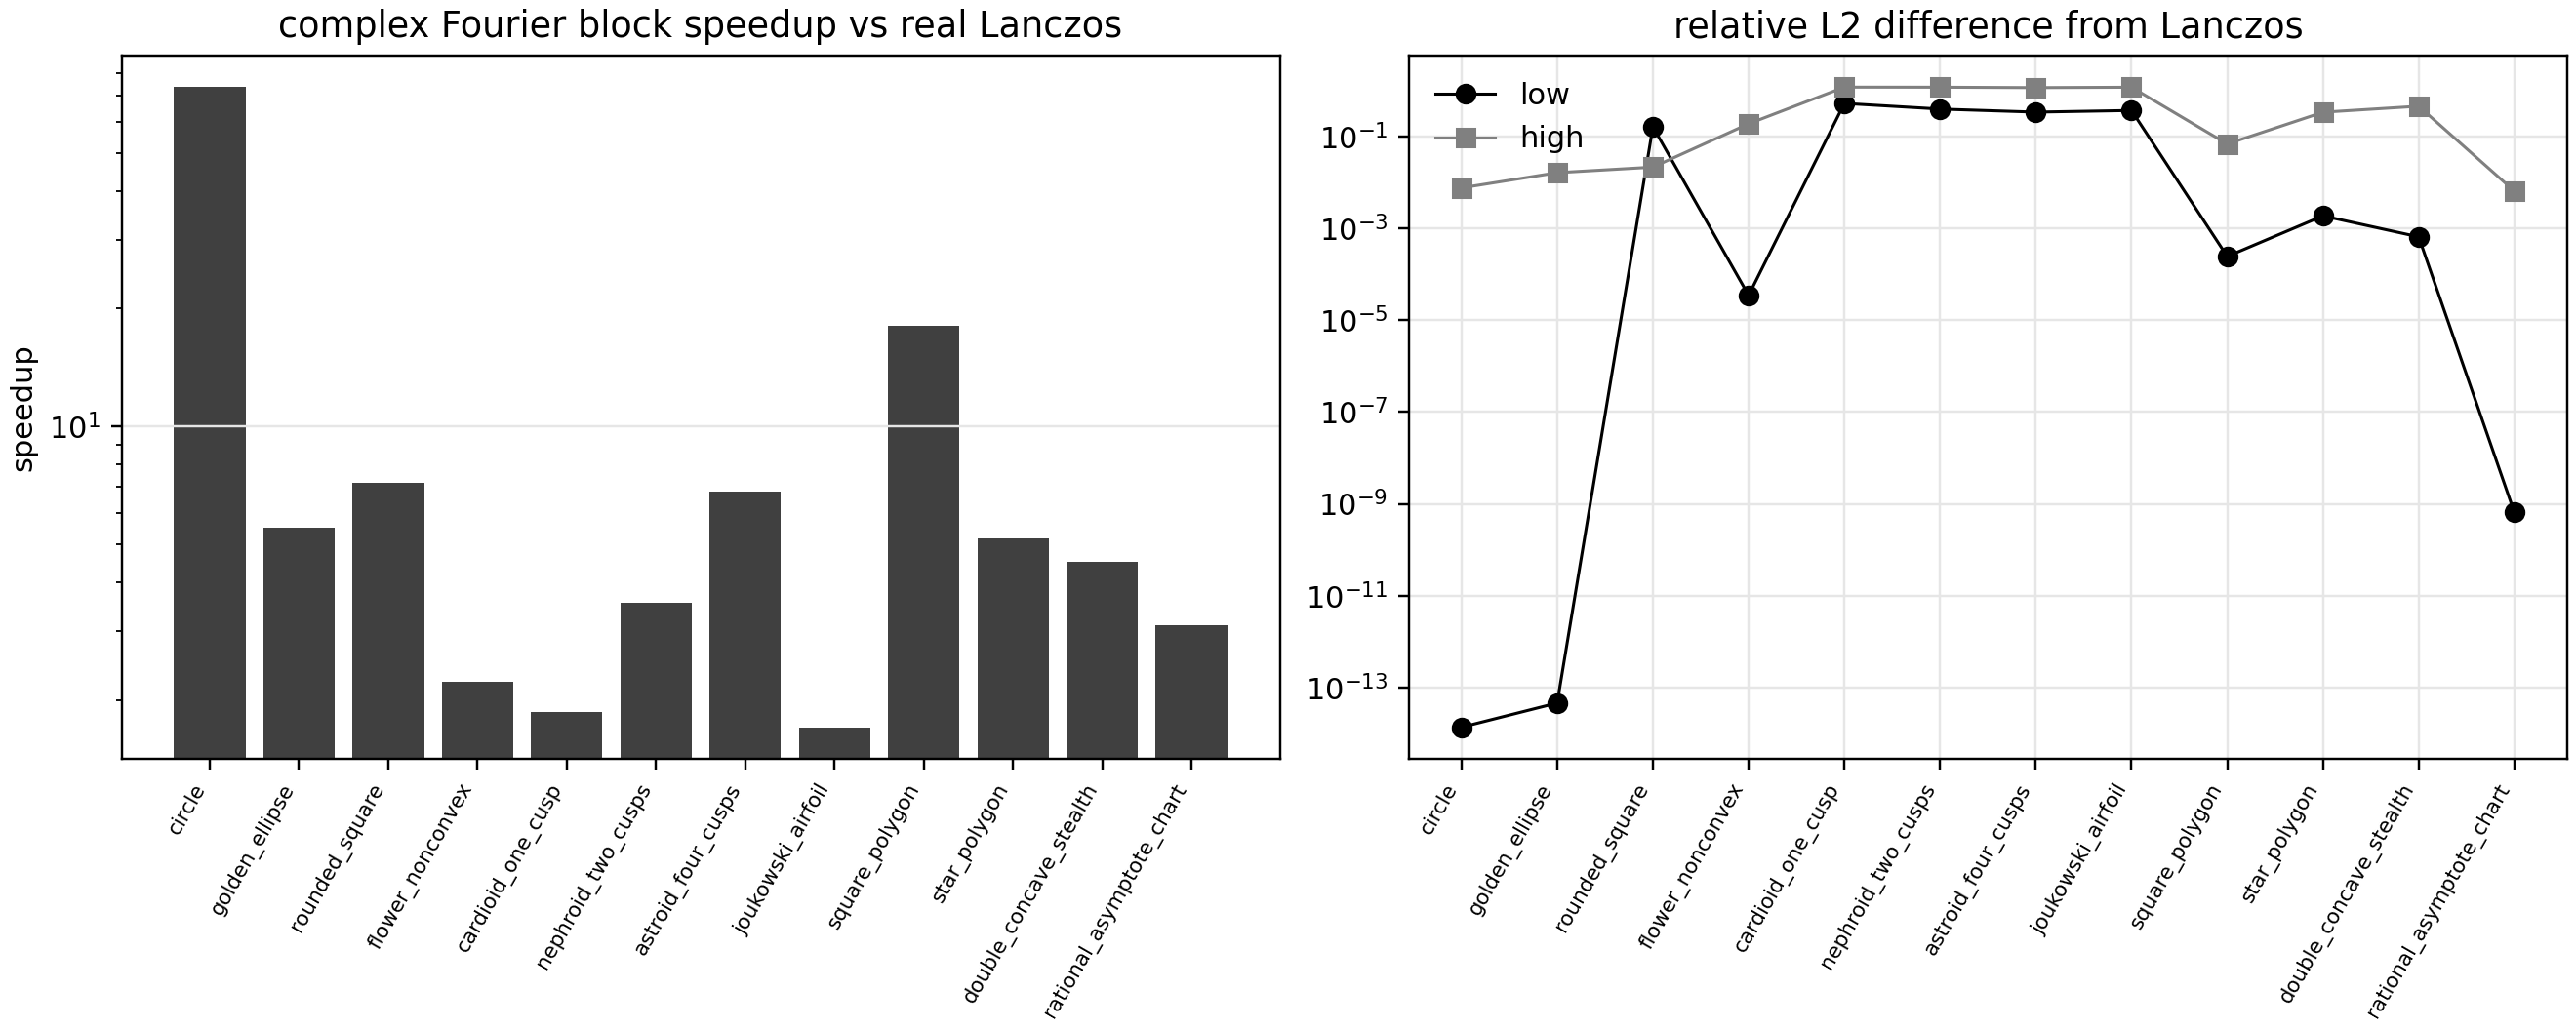

The data file committed next to this chart (first rows):
shape, complex_total_ms, lanczos_total_ms, speedup_vs_lanczos, low_relative_l2_vs_lanczos, high_relative_l2_vs_lanczos, low_mode_count, high_mode_count, speed_anisotropy
circle, 104.4, 7681, 73.6, 1.3727456120765234e-14, 0.007517, 48, 49, 1.0
golden_ellipse, 1333, 7362, 5.521, 4.6194907893290504e-14, 0.01613, 48, 49, 1.342
rounded_square, 796.3, 5733, 7.199, 0.1605, 0.02129, 48, 49, 10.36
flower_nonconvex, 3416, 7633, 2.234, 3.4437954452198384e-05, 0.1868, 48, 49, 2.206
cardioid_one_cusp, 3463, 6466, 1.867, 0.5193, 1.174, 48, 49, 162.9
nephroid_two_cusps, 1808, 6417, 3.549, 0.3911, 1.17, 48, 49, 81.44
astroid_four_cusps, 919.8, 6261, 6.806, 0.3355, 1.146, 48, 49, 40.73
joukowski_airfoil, 3874, 6608, 1.706, 0.3645, 1.168, 48, 49, 73.09
square_polygon, 430.2, 7764, 18.05, 0.0002424, 0.06801, 48, 49, 1.414
star_polygon, 1449, 7520, 5.19, 0.001852, 0.3337, 48, 49, 2.855
double_concave_stealth, 1685, 7593, 4.505, 0.0006469, 0.4512, 48, 49, 5.05
rational_asymptote_chart, 2602, 8080, 3.106, 6.465639393549479e-10, 0.006398, 48, 49, 1.017
